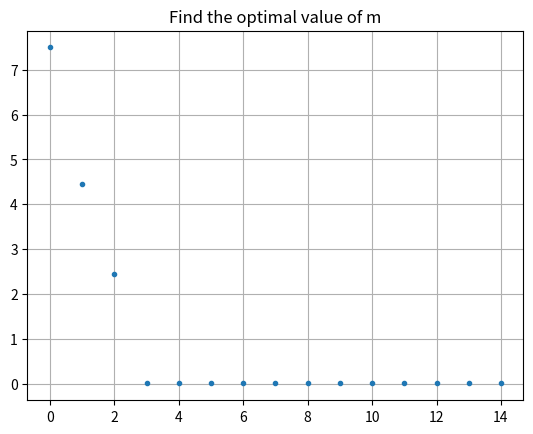
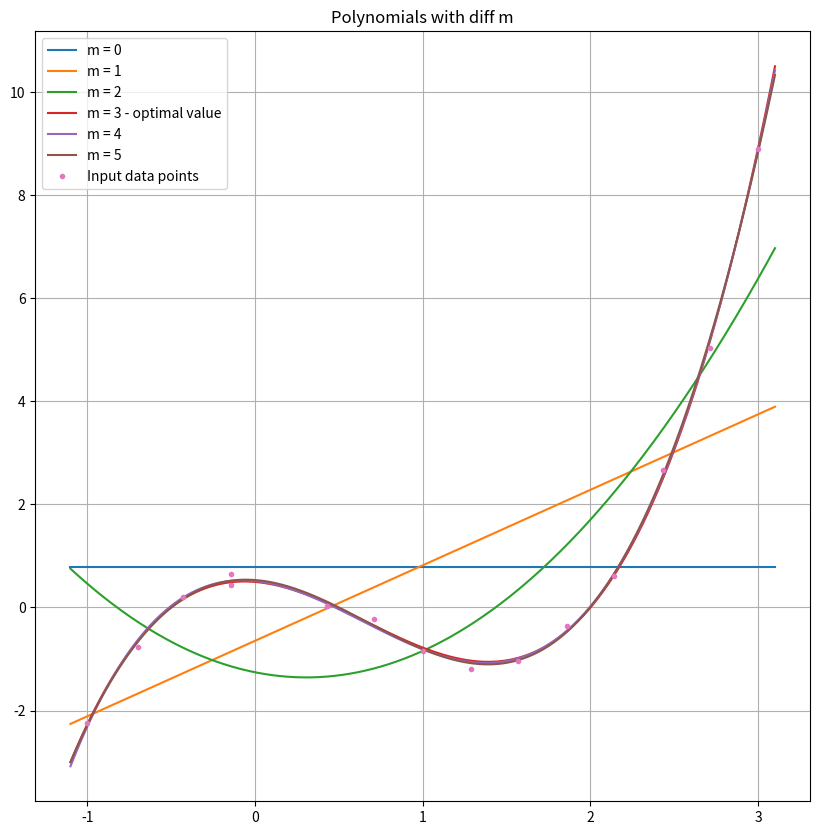
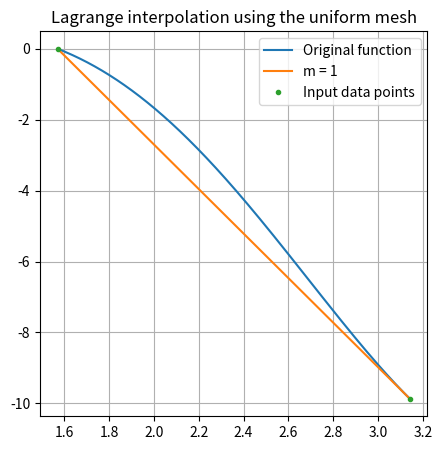
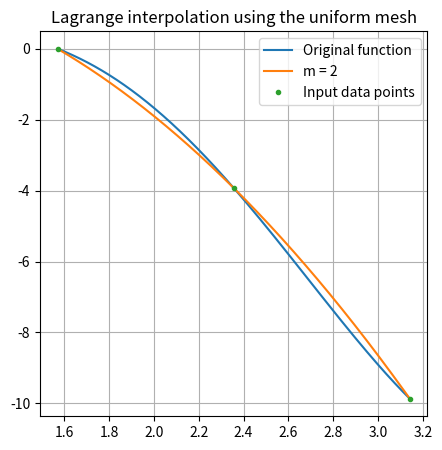
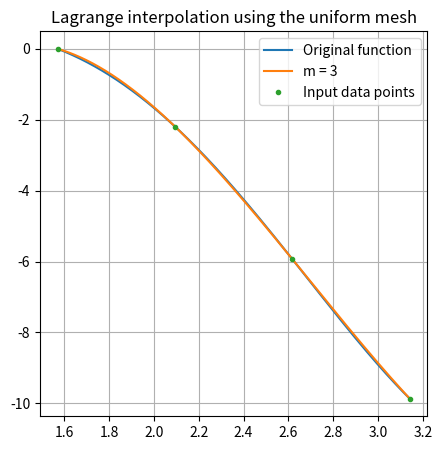
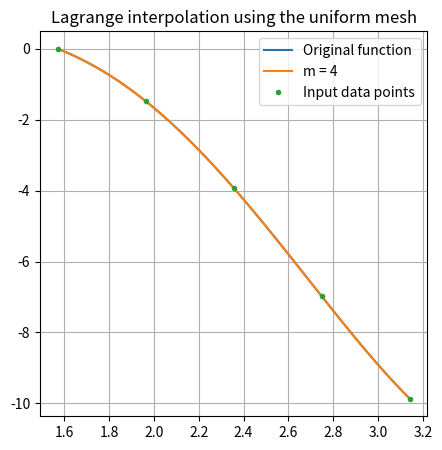
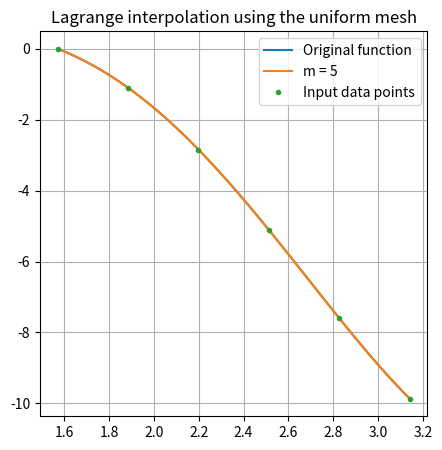
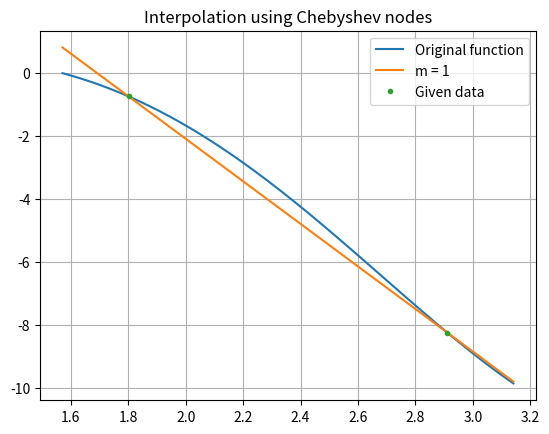
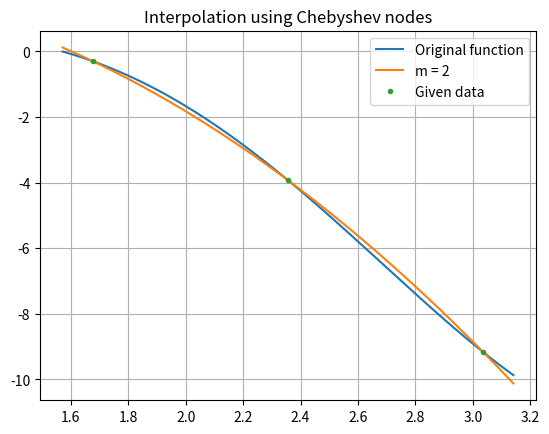
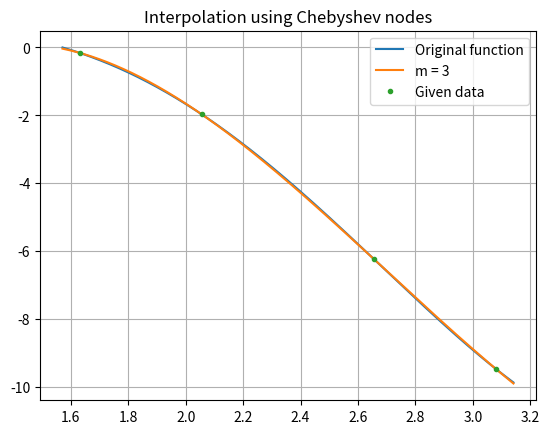
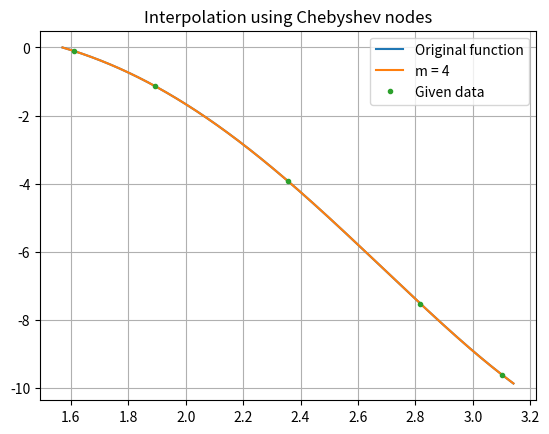
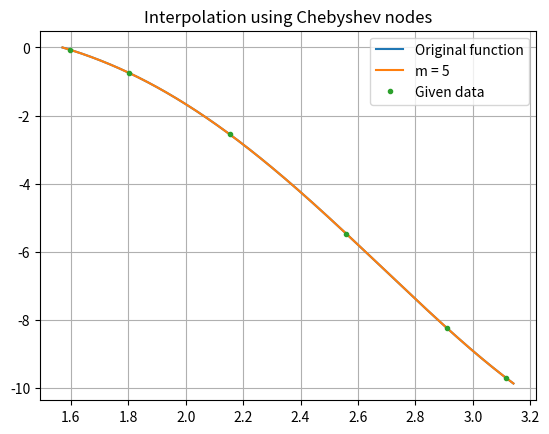
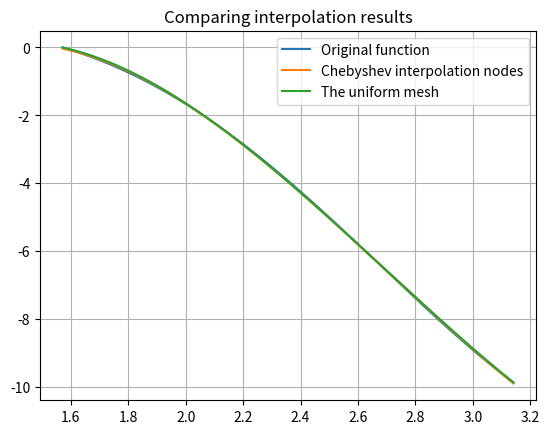
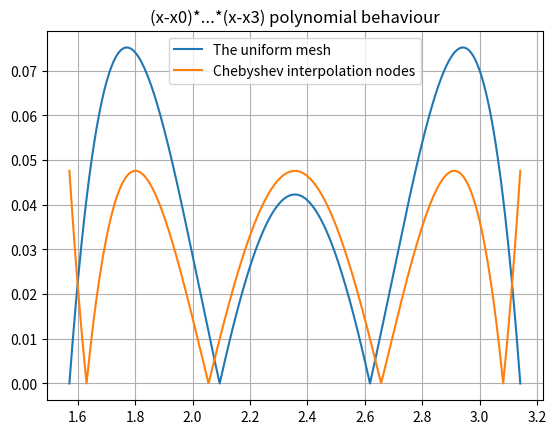

Recreate these plots in Python, in order.
import numpy as np
import matplotlib.pyplot as plt
from numpy import linalg as LA
import math

x0 = [-1, -0.7, -0.43, -0.14, -0.14, 0.43, 0.71, 1, 1.29, 1.57, 1.86, 2.14, 2.43, 2.71, 3]
y0 = [-2.25, -0.77, 0.21, 0.44, 0.64, 0.03, -0.22, -0.84, -1.2, -1.03, -0.37, 0.61, 2.67, 5.04, 8.90]
n = len(x0)

# I.I
def design_mat(x, m_size):
    # set design matrix A
    n_size = len(x)
    A = np.zeros((n_size, m_size + 1))  # m_size = 0, 1, 2,..., n-1
    for i in range(n_size):
        row = [x[i] ** k for k in range(m_size + 1)]
        A[i] = row
    return A
# дальше было удобно сделать фукнцию, которая сразу собирает design matrix A и ищет коэфы в полиноме
def lls_coeff(x, y, m_size):
    A = design_mat(x, m_size)
    # construct the equations to find coeff
    # A.T @ A @ b = A.T @ y, b - coeff vector
    L = A.T @ A
    R = A.T @ y
    b = LA.solve(L, R)
    return b

# I.II
m_ls = np.arange(0, n, 1)
t_ls = []
for m in m_ls:
    p = lambda z: np.dot(lls_coeff(x0, y0, m_size=m), [z ** k for k in range(m + 1)])
    t = np.array(list(map(p, x0))) - np.array(y0)
    t_ls.append(t)
sigma_sq_ls = []
sigma_sq = lambda m, t: 1 / (n - m) * (LA.norm(t)) ** 2
for m, t in zip(m_ls, t_ls):
    sigma_sq_ls.append(sigma_sq(m, t))

plt.figure()
plt.plot(m_ls, sigma_sq_ls, '.')
plt.grid()
plt.title('Find the optimal value of m')
plt.show()
# (sigma_m)**2 становится приблизительно константой начиная с m = 3 => 3 - оптимальная степень полинома
plt.close()

z = np.linspace(-1.1, 3.1, 1000)
plt.figure(figsize=(10, 10))
p = lambda z, m: np.dot(lls_coeff(x0, y0, m_size=m), [z ** k for k in range(m + 1)])
for m in range(6):
    if m == 3:
        plt.plot(z, p(z, m), label='m = ' + str(m) + ' - optimal value')
    else:
        plt.plot(z, p(z, m), label='m = '+str(m))
plt.plot(x0, y0, '.', label='Input data points')
plt.grid()
plt.legend()
plt.title('Polynomials with diff m')
plt.show()
# начиная с m = 3 (оптимального значения из начала I.II) аппроксимирующие полиномы P_m визуально совпадают
plt.close()

# I.III
def lls_coeff_qr(x):
    A = design_mat(x, m_size=3)
    Q, R = LA.qr(A)
    b = LA.inv(R) @ Q.T @ y0
    return b
print('Норма разности векторов из коэффициентов полинома, найденных разными способами:')
print(LA.norm(lls_coeff(x0, y0, 3) - lls_coeff_qr(x0)))
print('Результаты совпадают!')

# II.1
def f(x):
    return x**2 * np.cos(x)

z = np.linspace(0.5 * math.pi, math.pi, 1000)

def lagrange_pol(z, x, y, m):
    L = 0
    for j in range(len(y)):
        l = 1
        for p in range(m + 1):
            if p == j:
                continue
            l *= (z - x[p]) / (x[j] - x[p])
        L += y[j] * l
    return L

for m in [1, 2, 3, 4, 5]:
    x0 = np.linspace(0.5 * math.pi, math.pi, m + 1)
    y0 = f(x0)
    plt.figure(figsize=(5, 5))
    plt.plot(z, f(z), label='Original function')
    plt.plot(z, lagrange_pol(z, x0, y0, m), label='m = ' + str(m))
    plt.plot(x0, y0, '.', label='Input data points')
    plt.title('Lagrange interpolation using the uniform mesh')
    plt.legend()
    plt.grid()
    plt.show()
    plt.close()

# II.2
# Chebyshev nodes

for m in [1, 2, 3, 4, 5]:
    pi = math.pi
    a = 0.5 * pi
    b = pi
    x0 = [0.5*(a+b) + 0.5*(a-b) * math.cos(pi * (2*k-1) / (2*(m+1))) for k in range(1, m+2)]
    y0 = f(np.array(x0))
    plt.figure()
    plt.plot(z, f(z), label='Original function')
    plt.plot(z, lagrange_pol(z, x0, y0, m=m), label='m = ' + str(m))
    plt.plot(x0, y0, '.', label='Given data')
    plt.grid()
    plt.legend()
    plt.title('Interpolation using Chebyshev nodes')
    plt.show()
    plt.close()

#interpolation error

m = 3
pi = math.pi
a = 0.5 * pi
b = pi
x_unif = np.linspace(a, b, m+1)
x_cheb = [0.5*(a+b) + 0.5*(a-b) * math.cos(pi * (2*k-1) / (2*(m+1))) for k in range(1, (m+2))]
def error_pol(x, x_node):
    w = 1
    for point in x_node:
        w *= x - point
    return w
z = np.linspace(a, b, 1000)
er_unif = error_pol(z, x_unif)
er_cheb = error_pol(z, x_cheb)

plt.figure()
x0 = [0.5*(a+b) + 0.5*(a-b) * math.cos(pi * (2*k-1) / (2*(m+1))) for k in range(1, m+2)]
y0 = f(np.array(x0))
plt.plot(z, f(z), label='Original function')
plt.plot(z, lagrange_pol(z, x0, y0, m=m), label='Chebyshev interpolation nodes')
x0 = np.linspace(0.5 * math.pi, math.pi, m + 1)
y0 = f(x0)
plt.plot(z, lagrange_pol(z, x0, y0, m), label='The uniform mesh')
plt.legend()
plt.grid()
plt.title('Comparing interpolation results')
plt.show()
plt.close()

print('Чтобы уменьшить ошибку интерполяции, нужны узлы которые минимизируют многочлен (x-x0)*...*(x-x3) на заданном интервале, x0, ..., x3 - узлы. \n'
      'Сравним значения этих многочленов на данном отрезке в случае равномерной сетки и узлов Чебышева.')

plt.figure()
plt.plot(z, abs(er_unif), label='The uniform mesh')
plt.plot(z, abs(er_cheb), label='Chebyshev interpolation nodes')
plt.title('(x-x0)*...*(x-x3) polynomial behaviour')
plt.grid()
plt.legend()
plt.plot()
plt.show()
plt.close()
